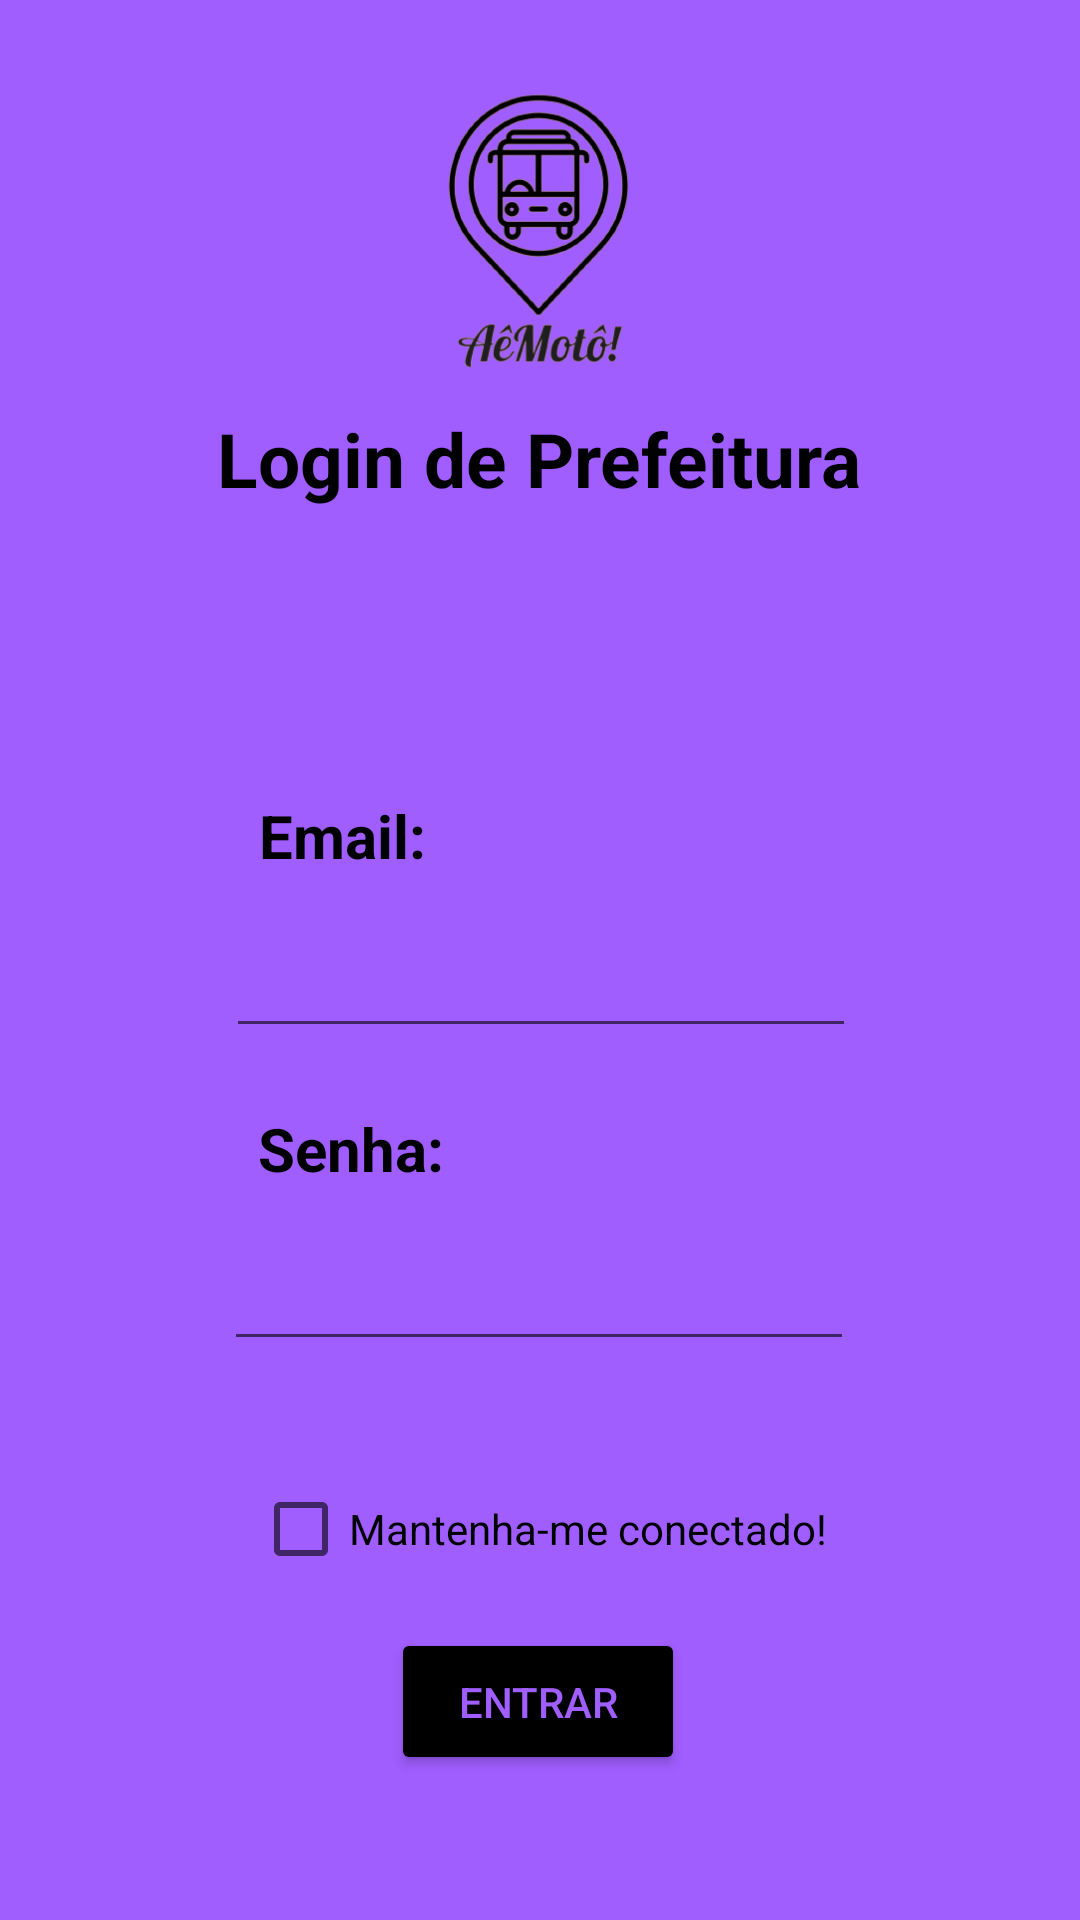

This screen was rendered from an Android layout file. Write that file and the resources it references.
<!-- AndroidManifest.xml: application theme Theme.PMobile -->
<!-- res/layout/activity_login.xml -->
<?xml version="1.0" encoding="utf-8"?>
<androidx.constraintlayout.widget.ConstraintLayout xmlns:android="http://schemas.android.com/apk/res/android"
    xmlns:app="http://schemas.android.com/apk/res-auto"
    xmlns:tools="http://schemas.android.com/tools"
    android:layout_width="match_parent"
    android:layout_height="match_parent"
    android:background="@color/purple_500"
    tools:context=".Login_Activity">


    <ImageView
        android:id="@+id/logo"
        android:layout_width="205dp"
        android:layout_height="166dp"
        app:layout_constraintBottom_toTopOf="@+id/textView"
        app:layout_constraintEnd_toEndOf="parent"
        app:layout_constraintHorizontal_bias="0.497"
        app:layout_constraintStart_toStartOf="parent"
        app:layout_constraintTop_toTopOf="parent"
        app:srcCompat="@drawable/logotr" />

    <TextView
        android:id="@+id/textView"
        android:layout_width="263dp"
        android:layout_height="65dp"
        android:layout_marginTop="136dp"
        android:width="200px"
        android:height="200px"
        android:text="Login de Prefeitura"
        android:textAlignment="center"
        android:textColor="@color/black"
        android:textSize="25dp"
        android:textStyle="bold"
        app:layout_constraintEnd_toEndOf="parent"
        app:layout_constraintHorizontal_bias="0.498"
        app:layout_constraintStart_toStartOf="parent"
        app:layout_constraintTop_toTopOf="parent" />

    <Button
        android:id="@+id/button3"
        android:layout_width="98dp"
        android:layout_height="49dp"
        android:width="40px"
        android:height="40px"
        android:backgroundTint="#000000"
        android:onClick="home"
        android:text="Entrar"
        android:textColor="@color/purple_500"
        app:layout_constraintBottom_toBottomOf="parent"
        app:layout_constraintEnd_toEndOf="parent"
        app:layout_constraintHorizontal_bias="0.498"
        app:layout_constraintStart_toStartOf="parent"
        app:layout_constraintTop_toBottomOf="@+id/checkBox"
        app:layout_constraintVertical_bias="0.158" />

    <CheckBox
        android:id="@+id/checkBox"
        android:layout_width="wrap_content"
        android:layout_height="wrap_content"
        android:layout_marginTop="32dp"
        android:text="Mantenha-me conectado!"
        android:textColor="@color/black"
        android:textSize="14sp"
        app:layout_constraintEnd_toEndOf="parent"
        app:layout_constraintStart_toStartOf="parent"
        app:layout_constraintTop_toBottomOf="@+id/editTextTextPassword" />

    <EditText
        android:id="@+id/editTextTextEmailAddress"
        android:layout_width="wrap_content"
        android:layout_height="wrap_content"
        android:layout_marginTop="16dp"
        android:ems="10"
        android:inputType="textEmailAddress"
        app:layout_constraintEnd_toEndOf="parent"
        app:layout_constraintHorizontal_bias="0.502"
        app:layout_constraintStart_toStartOf="parent"
        app:layout_constraintTop_toBottomOf="@+id/textView2" />

    <EditText
        android:id="@+id/editTextTextPassword"
        android:layout_width="wrap_content"
        android:layout_height="wrap_content"
        android:layout_marginTop="16dp"
        android:ems="10"
        android:inputType="textPassword"
        app:layout_constraintEnd_toEndOf="parent"
        app:layout_constraintHorizontal_bias="0.497"
        app:layout_constraintStart_toStartOf="parent"
        app:layout_constraintTop_toBottomOf="@+id/textView3" />

    <TextView
        android:id="@+id/textView2"
        android:layout_width="wrap_content"
        android:layout_height="wrap_content"
        android:layout_marginTop="64dp"
        android:text="Email: "
        android:textColor="@color/black"
        android:textSize="20dp"
        android:textStyle="bold"
        app:layout_constraintEnd_toEndOf="parent"
        app:layout_constraintHorizontal_bias="0.288"
        app:layout_constraintStart_toStartOf="parent"
        app:layout_constraintTop_toBottomOf="@+id/textView" />

    <TextView
        android:id="@+id/textView3"
        android:layout_width="wrap_content"
        android:layout_height="wrap_content"
        android:layout_marginTop="20dp"
        android:text="Senha: "
        android:textColor="@color/black"
        android:textSize="20dp"
        android:textStyle="bold"
        app:layout_constraintEnd_toEndOf="parent"
        app:layout_constraintHorizontal_bias="0.294"
        app:layout_constraintStart_toStartOf="parent"
        app:layout_constraintTop_toBottomOf="@+id/editTextTextEmailAddress" />


</androidx.constraintlayout.widget.ConstraintLayout>
<!-- resources referenced by this layout -->
<resources>
  <color name="black">#FF000000</color>
  <color name="purple_500">#A05DFF</color>
  <!-- drawable logotr: png bitmap (drawable-v24, 60158 bytes) -->
  <style name="Theme.PMobile" parent="Theme.MaterialComponents.DayNight.DarkActionBar">
          
          <item name="colorPrimary">@color/purple_500</item>
          <item name="colorPrimaryVariant">@color/purple_700</item>
          <item name="colorOnPrimary">@color/white</item>
          
          <item name="colorSecondary">@color/teal_200</item>
          <item name="colorSecondaryVariant">@color/teal_700</item>
          <item name="colorOnSecondary">@color/black</item>
          
          <item name="android:statusBarColor" tools:targetApi="l">?attr/colorPrimaryVariant</item>
          
      </style>
  <color name="purple_700">#FF3700B3</color>
  <color name="white">#FFFFFFFF</color>
  <color name="teal_200">#FF03DAC5</color>
  <color name="teal_700">#FF018786</color>
</resources>
